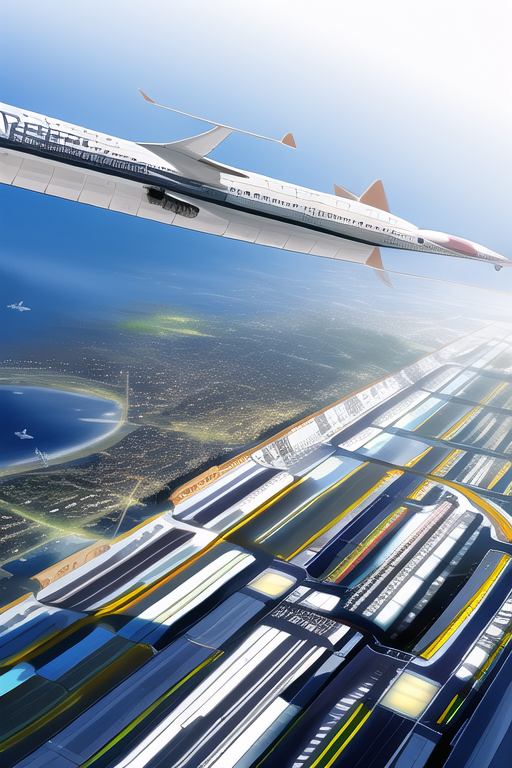
Generation parameters embedded in this image by AUTOMATIC1111 Stable Diffusion web UI or a fork of it (Forge, ...) (PNG 'parameters' text chunk):
future city, aircraft
Negative prompt: lowres, bad anatomy, bad hands, text, error, missing fingers, extra digit, fewer digits, cropped, worst quality, low quality, normal quality, jpeg artifacts, signature, watermark, username, blurry
Steps: 28, Sampler: Euler a, CFG scale: 12, Seed: 3805367847, Size: 512x768, Model hash: 925997e9, Clip skip: 2